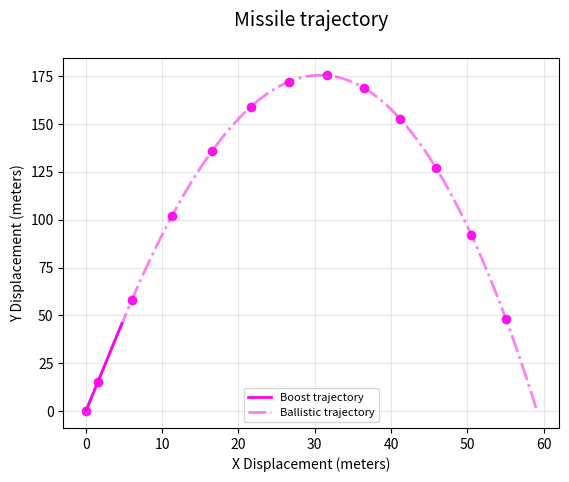

This figure's Python source:
import matplotlib.pyplot as plt
import numpy as np

np.random.seed(42)
missile_conf = {
    'gravity': 9.81,  # m/s^2
    'drag_coefficient': np.random.uniform(1.8, 2.2),  # kg/s
    'launch_angle': np.random.uniform(0, np.pi / 2),  # radians. Limited to [0, pi/2] so that it just plots non-negative values
    'initial_thrust': np.random.uniform(2000, 5500),  # N
    'thrust_duration': np.random.uniform(1.2, 2.2),  # s
    'mass': np.random.uniform(100, 200)  # kg
}

# This class models a missile launched by a SAM
class Missile:
    # IDEs can't recognize attributes dynamically assigned to classes,
    # therefore missile_conf keys will eventually turnt into attributes of this class
    # and treated as such
    def __init__(self, conf):
        for key, value in conf.items():
            setattr(self, key, value)

        self.max_sim_time = 100
        self.num_time_steps = 5000
        self.dt = self.max_sim_time / self.num_time_steps  # Step size

        # Compute starting arrays for position (x, y) and speed (dx, dy)
        self.pos_arr = np.zeros((self.num_time_steps, 2))
        self.speed_arr = np.zeros((self.num_time_steps, 2))
        self.initialize()

    def initialize(self):
        # Set starting position and speed
        self.pos_arr[0, :] = 0
        self.speed_arr[0, :] = 0

    def simulate(self):
        """
        Builds a simulation for a missile instance.
        Ordinary Differential Equations are solved by Euler's method.
        :return:
        """
        # Calculate simulation duration
        time_arr = np.linspace(0, self.max_sim_time, self.num_time_steps)

        # Euler's method application
        for step in range(1, self.num_time_steps):
            # Compute forces that alters the projectile trajectory
            thrust = self.initial_thrust if time_arr[step] < self.thrust_duration else 0
            drag_force = -self.drag_coefficient * self.speed_arr[step - 1, :]
            gravitational_force = np.array([0, -self.gravity * self.mass])
            thrust_force = thrust * np.array([np.cos(self.launch_angle), np.sin(self.launch_angle)])

            # Compute force and acceleration
            net_force = drag_force + gravitational_force + thrust_force
            acc = net_force / self.mass

            # Sum acceleration to speed and then speed to position each (time) step
            self.speed_arr[step, :] = self.speed_arr[step - 1, :] + acc * self.dt
            self.pos_arr[step, :] = self.pos_arr[step - 1, :] + self.speed_arr[step, :] * self.dt

            # End simulation if missile hits the ground interpolating the ground impact point
            if self.pos_arr[step, 1] < 0:
                t = -self.pos_arr[step -1, 1] / (self.pos_arr[step, 1] - self.pos_arr[step -1, 1])
                self.pos_arr[step, :] = self.pos_arr[step - 1, :] + t * (self.pos_arr[step, :] - self.pos_arr[step -1, :])
                self.pos_arr = self.pos_arr[:step, :]
                break

    def show_trajectory(self):
        """
        Shows the trajectory of the simulation.
        :param self:
        :return:
        """
        color = "#FC03E8"

        # Line plot for missile
        ballistic_graph, = plt.plot(self.pos_arr[:, 0],
                                   self.pos_arr[:, 1],
                                   c=color,
                                   alpha=0.5,
                                   lw=2,
                                   ls="-.",
                                   label="Ballistic trajectory")

        # Show the boost phase
        boost_end_index = int(self.thrust_duration / self.dt)
        boost_graph, = plt.plot(self.pos_arr[:boost_end_index, 0],
                               self.pos_arr[:boost_end_index, 1],
                               c=color,
                               lw=2,
                               label="Boost trajectory")

        # Show every passed second as a 'scatter point'
        actual_timesteps = self.pos_arr.shape[0]
        second_indices = np.arange(0, actual_timesteps, int(1 / self.dt))
        plt.scatter(self.pos_arr[second_indices, 0],
                    self.pos_arr[second_indices, 1],
                    c=color,
                    alpha=0.9)

        # Customizing the graph plot
        plt.xlabel("X Displacement (meters)", fontsize=10)
        plt.ylabel("Y Displacement (meters)", fontsize=10)
        plt.title("Missile trajectory\n", fontsize=14)
        plt.legend(handles=[boost_graph, ballistic_graph],
                   loc="lower center",
                   fontsize=8)
        plt.grid(alpha=0.3)
        plt.show()


# Start simulation and show the graph
missile = Missile(missile_conf)
missile.simulate()
missile.show_trajectory()

